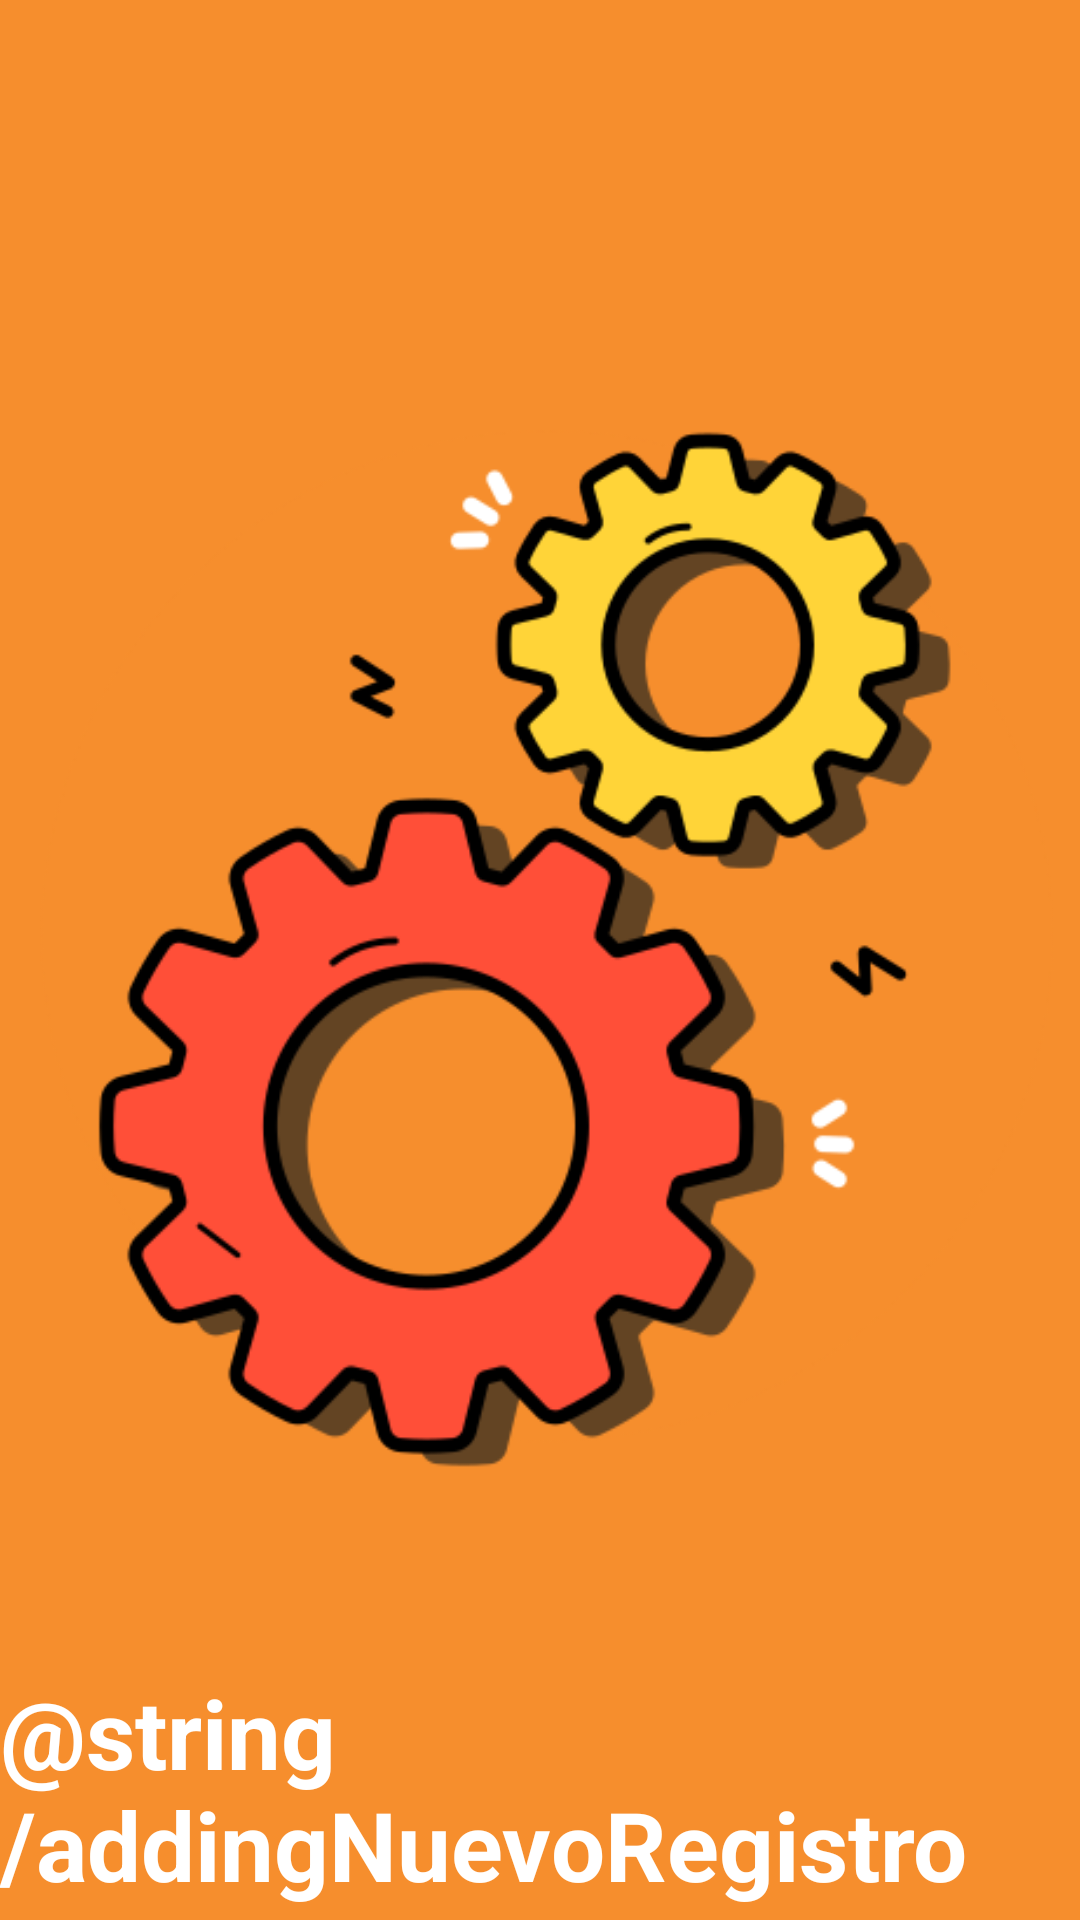

This screen was rendered from an Android layout file. Write that file and the resources it references.
<!-- AndroidManifest.xml: application theme Theme.FinanzasEnCasaLogin -->
<!-- res/layout/activity_add_register.xml -->
<?xml version="1.0" encoding="utf-8"?>
<androidx.constraintlayout.widget.ConstraintLayout
    xmlns:android="http://schemas.android.com/apk/res/android"
    xmlns:app="http://schemas.android.com/apk/res-auto"
    xmlns:tools="http://schemas.android.com/tools"
    android:background="@color/naranjaest"
    android:layout_width="match_parent"
    android:layout_height="match_parent"
    tools:context=".AddRegisterActivity">

    <ImageView
        android:id="@+id/imageView3"
        android:layout_width="400dp"
        android:layout_height="400dp"
        android:layout_marginTop="116dp"
        app:layout_constraintEnd_toEndOf="parent"
        app:layout_constraintHorizontal_bias="0.454"
        app:layout_constraintStart_toStartOf="parent"
        app:layout_constraintTop_toTopOf="parent"
        app:srcCompat="@drawable/add_register4" />

    <ProgressBar
        android:id="@+id/pgbAddingRegister"
        style="?android:attr/progressBarStyleHorizontal"
        android:layout_width="match_parent"
        android:layout_height="wrap_content"
        android:layout_marginStart="32dp"
        android:layout_marginTop="155dp"
        android:layout_marginEnd="32dp"
        android:scaleY="2"
        android:max="100"
        android:progressTint="@color/white"
        app:layout_constraintEnd_toEndOf="parent"
        app:layout_constraintHorizontal_bias="0.0"
        app:layout_constraintStart_toStartOf="parent"
        app:layout_constraintTop_toBottomOf="@+id/imageView3" />

    <TextView
        android:id="@+id/txtAddingRegister"
        android:layout_width="wrap_content"
        android:layout_height="wrap_content"
        android:layout_marginStart="32dp"
        android:layout_marginTop="40dp"
        android:layout_marginEnd="32dp"
        android:text="@string/addingNuevoRegistro"
        android:textColor="@color/white"
        android:textSize="32sp"
        android:textStyle="bold"
        app:layout_constraintEnd_toEndOf="parent"
        app:layout_constraintStart_toStartOf="parent"
        app:layout_constraintTop_toBottomOf="@+id/imageView3" />

    <TextView
        android:id="@+id/txtPleaseWaitpgb"
        android:layout_width="346dp"
        android:layout_height="52dp"
        android:layout_marginStart="32dp"
        android:layout_marginTop="5dp"
        android:layout_marginEnd="32dp"
        android:text="@string/pleaseWait"
        android:textAlignment="center"
        android:textColor="@color/white"
        android:textSize="19sp"
        app:layout_constraintEnd_toEndOf="parent"
        app:layout_constraintStart_toStartOf="parent"
        app:layout_constraintTop_toBottomOf="@+id/txtAddingRegister" />
</androidx.constraintlayout.widget.ConstraintLayout>
<!-- resources referenced by this layout -->
<resources>
  <color name="naranjaest">#F68E2D</color>
  <color name="white">#FFFFFFFF</color>
  <!-- drawable add_register4: png bitmap (drawable, 42728 bytes) -->
  <style name="Theme.FinanzasEnCasaLogin" parent="Base.Theme.FinanzasEnCasaLogin" />
  <style name="Base.Theme.FinanzasEnCasaLogin" parent="Theme.Material3.DayNight.NoActionBar">
          
          
      </style>
</resources>
